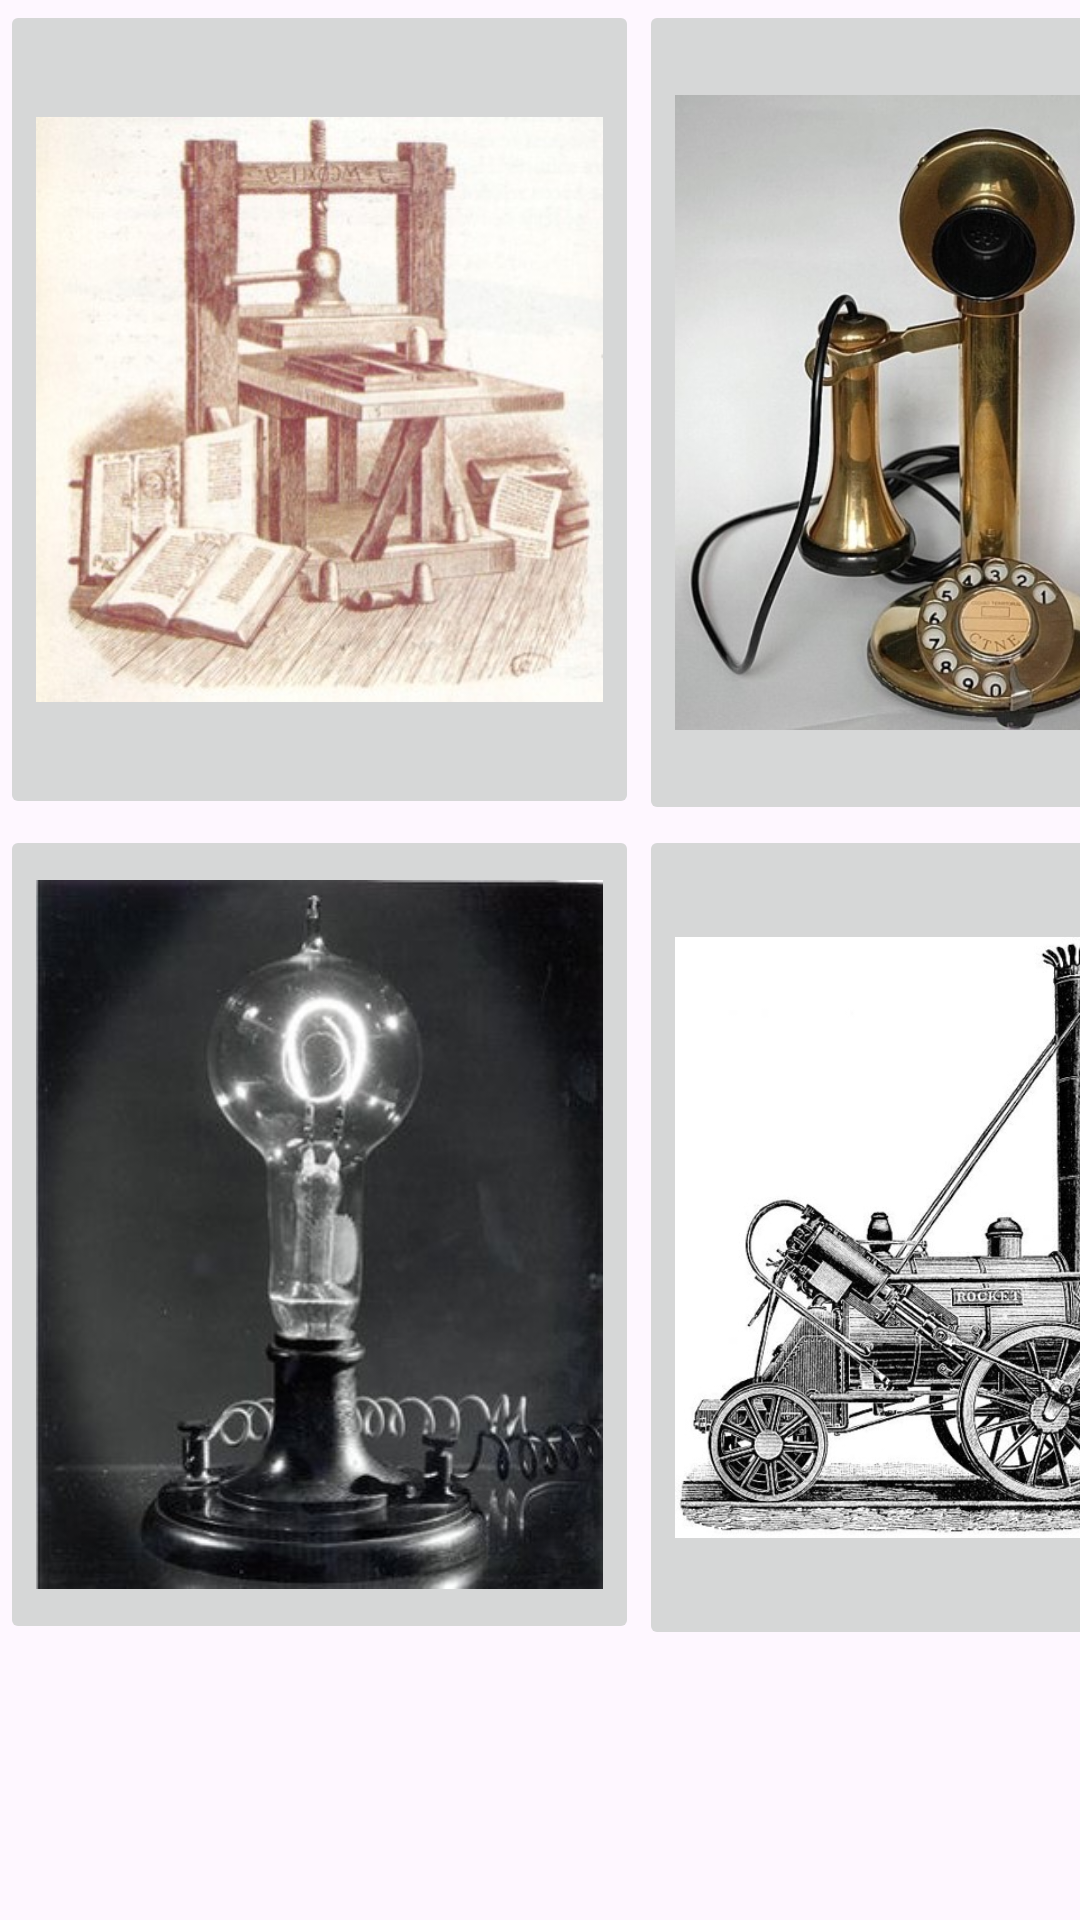

Here is an Android app screen rendered from its layout file. Give the layout XML and the strings, colors and styles it references.
<!-- AndroidManifest.xml: application theme Theme.GrandesInventos -->
<!-- res/layout/activity_main.xml -->
<?xml version="1.0" encoding="utf-8"?>
<androidx.constraintlayout.widget.ConstraintLayout xmlns:android="http://schemas.android.com/apk/res/android"
    xmlns:app="http://schemas.android.com/apk/res-auto"
    xmlns:tools="http://schemas.android.com/tools"
    android:id="@+id/main"
    android:layout_width="match_parent"
    android:layout_height="match_parent"
    tools:context=".MainActivity">

    <TableLayout
        android:layout_width="416dp"
        android:layout_height="727dp"
        tools:layout_editor_absoluteX="-1dp"
        tools:layout_editor_absoluteY="0dp">

        <TableRow
            android:layout_width="match_parent"
            android:layout_height="match_parent" >

            <ImageButton
                android:id="@+id/imageButton3"
                android:layout_width="212dp"
                android:layout_height="273dp"
                android:scaleType="fitCenter"
                app:srcCompat="@drawable/boton1" />

            <ImageButton
                android:id="@+id/imageButton7"
                android:layout_width="193dp"
                android:layout_height="275dp"
                android:scaleType="fitCenter"
                app:srcCompat="@drawable/boton2"
                tools:layout_editor_absoluteX="218dp" />
        </TableRow>

        <TableRow
            android:layout_width="match_parent"
            android:layout_height="match_parent" >

            <ImageButton
                android:id="@+id/imageButton5"
                android:layout_width="213dp"
                android:layout_height="273dp"
                android:scaleType="fitCenter"
                app:srcCompat="@drawable/boton3" />

            <ImageButton
                android:id="@+id/imageButton8"
                android:layout_width="193dp"
                android:layout_height="275dp"
                android:scaleType="fitCenter"
                app:srcCompat="@drawable/boton4"
                tools:layout_editor_absoluteX="219dp"
                tools:layout_editor_absoluteY="288dp" />
        </TableRow>

        <TableRow
            android:layout_width="match_parent"
            android:layout_height="match_parent" />

        <TableRow
            android:layout_width="match_parent"
            android:layout_height="match_parent" />
    </TableLayout>

</androidx.constraintlayout.widget.ConstraintLayout>
<!-- resources referenced by this layout -->
<resources>
  <!-- drawable boton1 (drawable) -->
  <?xml version="1.0" encoding="utf-8"?>
  <selector xmlns:android="http://schemas.android.com/apk/res/android">
      <item android:drawable="@drawable/imprenta2" android:state_pressed="true"/>
      <item android:drawable="@drawable/imprenta1"/>
  </selector>
  <!-- drawable boton2 (drawable) -->
  <?xml version="1.0" encoding="utf-8"?>
  <selector xmlns:android="http://schemas.android.com/apk/res/android">
      <item android:drawable="@drawable/telefono2" android:state_pressed="true"/>
      <item android:drawable="@drawable/telefono1"/>
  </selector>
  <!-- drawable boton3 (drawable) -->
  <?xml version="1.0" encoding="utf-8"?>
  <selector xmlns:android="http://schemas.android.com/apk/res/android">
      <item android:drawable="@drawable/bombilla2" android:state_pressed="true"/>
      <item android:drawable="@drawable/bombilla1"/>
  </selector>
  <!-- drawable boton4 (drawable) -->
  <?xml version="1.0" encoding="utf-8"?>
  <selector xmlns:android="http://schemas.android.com/apk/res/android">
      <item android:drawable="@drawable/maquina_vapor2" android:state_pressed="true"/>
      <item android:drawable="@drawable/maquina_vapor1"/>
  </selector>
  <style name="Theme.GrandesInventos" parent="Base.Theme.GrandesInventos" />
  <!-- drawable imprenta2: png bitmap (drawable, 252470 bytes) -->
  <!-- drawable imprenta1: jpg bitmap (drawable, 34098 bytes) -->
  <!-- drawable telefono2: png bitmap (drawable, 496389 bytes) -->
  <!-- drawable telefono1: jpg bitmap (drawable, 42525 bytes) -->
  <!-- drawable bombilla2: png bitmap (drawable, 254827 bytes) -->
  <!-- drawable bombilla1: jpg bitmap (drawable, 23696 bytes) -->
  <!-- drawable maquina_vapor2: png bitmap (drawable, 71327 bytes) -->
  <!-- drawable maquina_vapor1: jpg bitmap (drawable, 77870 bytes) -->
  <style name="Base.Theme.GrandesInventos" parent="Theme.Material3.DayNight.NoActionBar">
          
          
      </style>
</resources>
